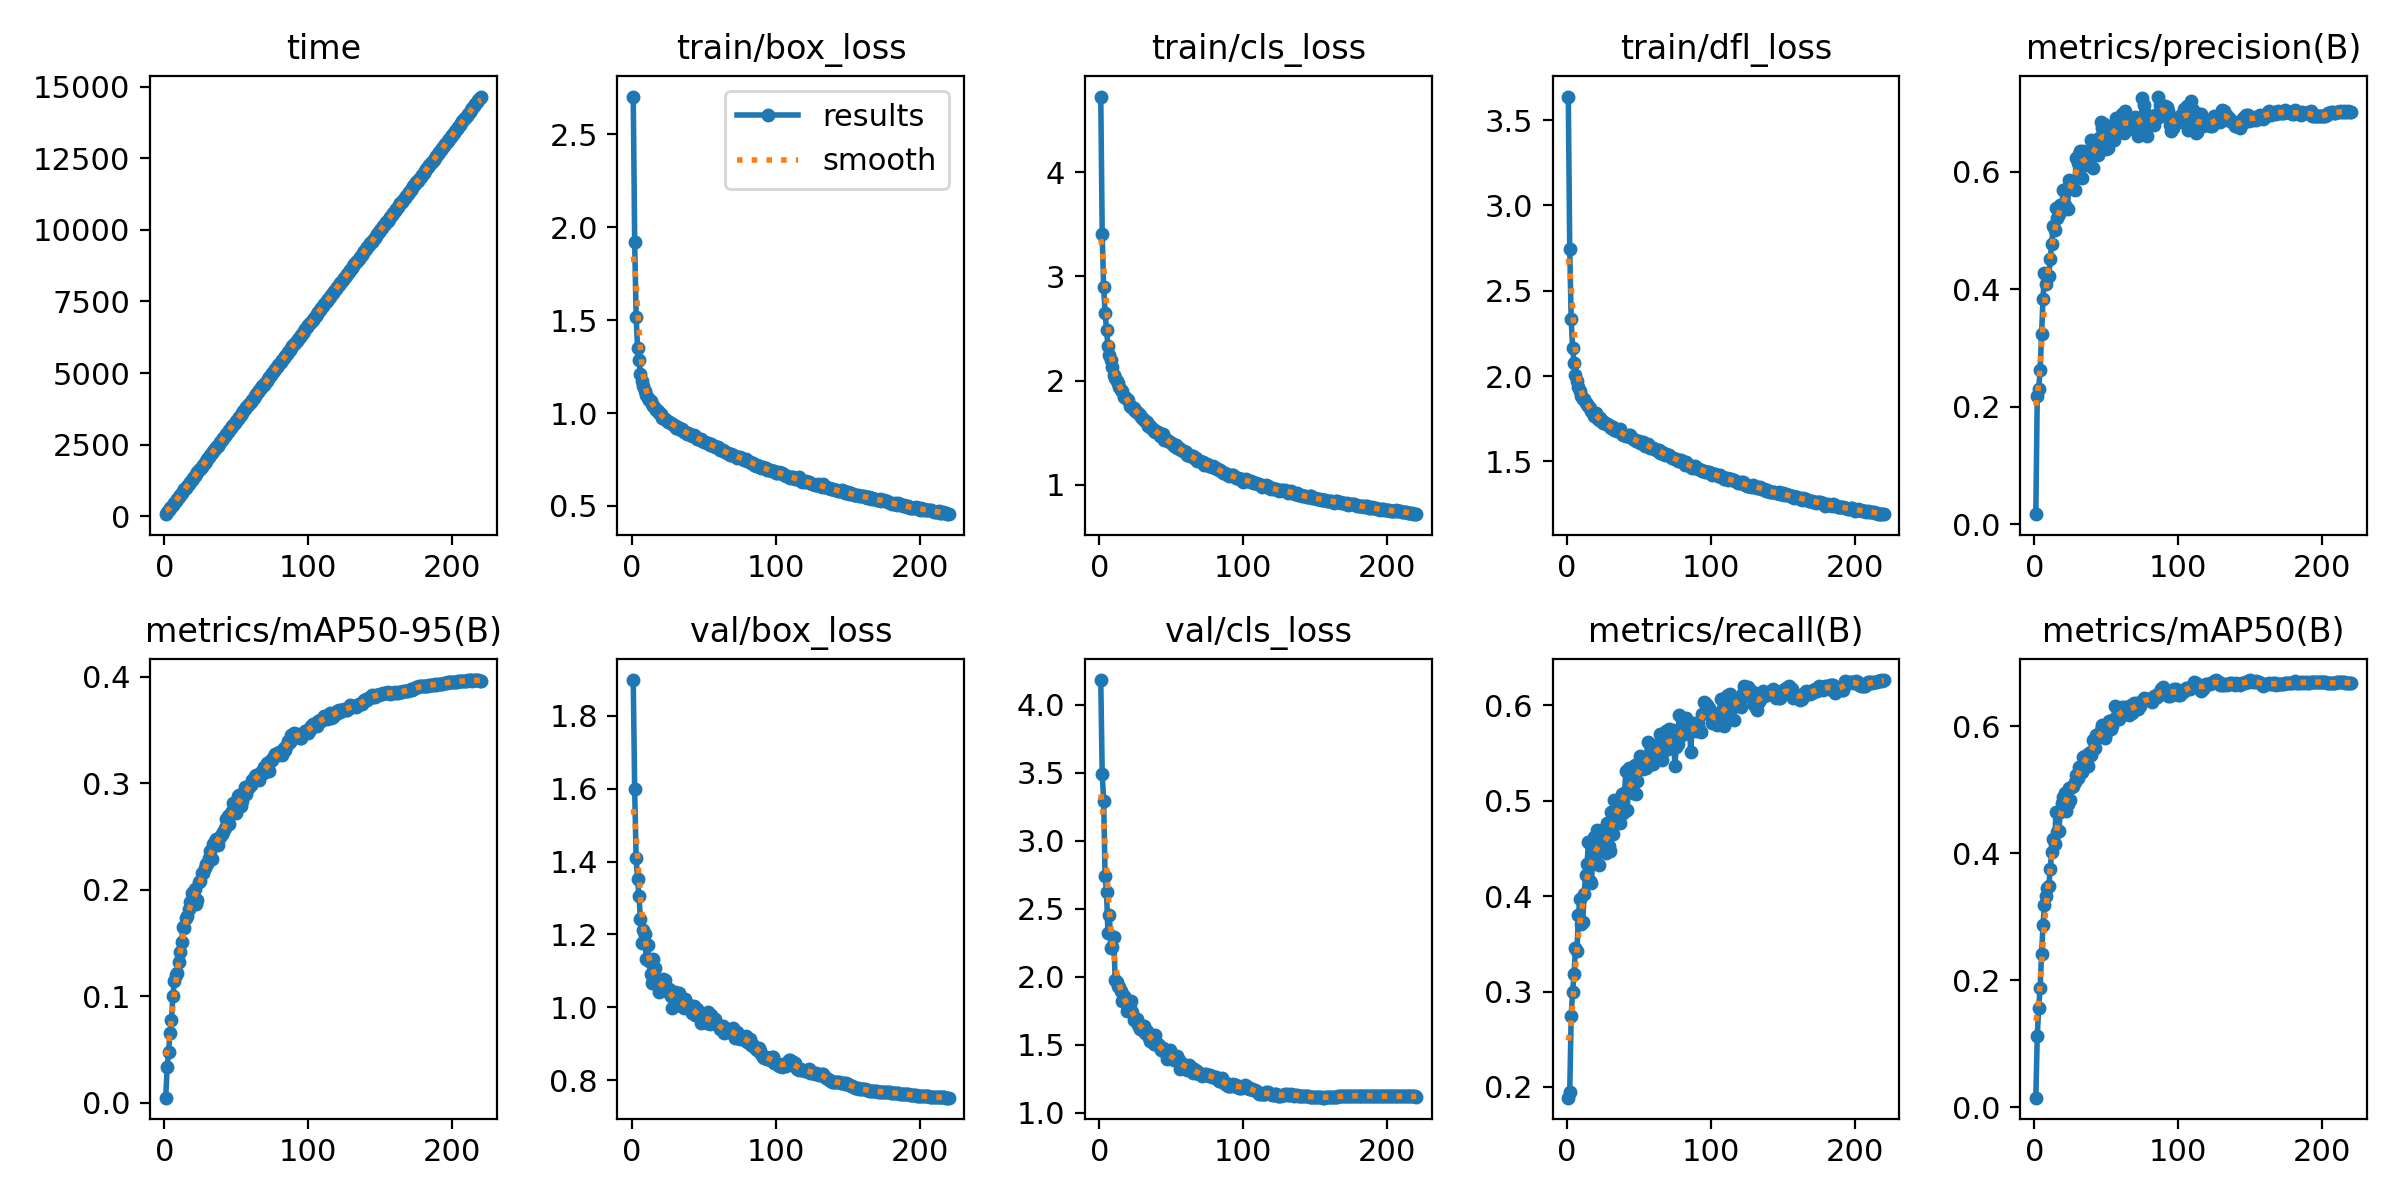

The data file committed next to this chart (first rows):
epoch, time, train/box_loss, train/cls_loss, train/dfl_loss, metrics/precision(B), metrics/recall(B), metrics/mAP50(B), metrics/mAP50-95(B), val/box_loss, val/cls_loss, val/dfl_loss, lr/pg0, lr/pg1, lr/pg2
1, 72.83, 2.704, 4.727, 3.638, 0.01717, 0.1888, 0.01537, 0.0049, 1.899, 4.18, 3.167, 0.07009, 0.003324, 0.003324
2, 139.8, 1.922, 3.407, 2.745, 0.219, 0.1944, 0.1117, 0.03333, 1.598, 3.49, 2.631, 0.04006, 0.006627, 0.006627
3, 205.7, 1.52, 2.895, 2.333, 0.2306, 0.2742, 0.1571, 0.04795, 1.41, 3.294, 2.423, 0.009995, 0.0099, 0.0099
4, 271.5, 1.349, 2.653, 2.167, 0.2627, 0.3, 0.1884, 0.06588, 1.353, 2.741, 2.34, 0.009864, 0.009864, 0.009864
5, 337.6, 1.283, 2.483, 2.079, 0.3233, 0.3185, 0.2417, 0.0782, 1.304, 2.619, 2.276, 0.009818, 0.009818, 0.009818
6, 403.7, 1.208, 2.331, 2.006, 0.3841, 0.3455, 0.2875, 0.1006, 1.243, 2.317, 2.173, 0.009773, 0.009773, 0.009773
7, 469.9, 1.175, 2.248, 1.97, 0.4277, 0.3421, 0.3187, 0.1145, 1.176, 2.456, 2.122, 0.009728, 0.009728, 0.009728
8, 535.9, 1.144, 2.2, 1.938, 0.4087, 0.3798, 0.3332, 0.12, 1.212, 2.207, 2.139, 0.009682, 0.009682, 0.009682
9, 602.3, 1.119, 2.127, 1.914, 0.4215, 0.3972, 0.3449, 0.1218, 1.2, 2.215, 2.126, 0.009637, 0.009637, 0.009637
10, 668.5, 1.095, 2.057, 1.884, 0.4227, 0.3702, 0.3476, 0.1319, 1.132, 2.294, 2.075, 0.009591, 0.009591, 0.009591
11, 735.3, 1.083, 2.03, 1.864, 0.4511, 0.3725, 0.3747, 0.1417, 1.17, 1.976, 2.062, 0.009546, 0.009546, 0.009546
12, 801.4, 1.069, 1.999, 1.864, 0.4772, 0.4022, 0.4019, 0.1512, 1.126, 1.959, 2.029, 0.009501, 0.009501, 0.009501
13, 867.7, 1.067, 1.975, 1.844, 0.5079, 0.4219, 0.4227, 0.1647, 1.092, 1.928, 2.016, 0.009455, 0.009455, 0.009455
14, 934.3, 1.048, 1.941, 1.834, 0.5017, 0.4331, 0.4143, 0.1642, 1.068, 1.922, 1.994, 0.00941, 0.00941, 0.00941
15, 1001, 1.04, 1.911, 1.826, 0.5378, 0.457, 0.465, 0.174, 1.132, 1.891, 2.042, 0.009364, 0.009364, 0.009364
16, 1067, 1.029, 1.897, 1.812, 0.5215, 0.4163, 0.4339, 0.1753, 1.107, 1.822, 2.016, 0.009319, 0.009319, 0.009319
17, 1134, 1.015, 1.844, 1.795, 0.5282, 0.414, 0.4354, 0.1817, 1.064, 1.854, 1.978, 0.009273, 0.009273, 0.009273
18, 1200, 1.01, 1.84, 1.782, 0.544, 0.4371, 0.4649, 0.1883, 1.062, 1.84, 1.944, 0.009228, 0.009228, 0.009228
19, 1267, 0.9987, 1.827, 1.765, 0.5346, 0.4615, 0.4785, 0.1974, 1.041, 1.75, 1.913, 0.009183, 0.009183, 0.009183
20, 1334, 0.9972, 1.816, 1.784, 0.5698, 0.4466, 0.4885, 0.1934, 1.063, 1.768, 1.965, 0.009137, 0.009137, 0.009137
21, 1401, 0.976, 1.757, 1.755, 0.5433, 0.4697, 0.4949, 0.2005, 1.056, 1.77, 1.955, 0.009092, 0.009092, 0.009092
22, 1467, 0.9725, 1.752, 1.743, 0.5705, 0.4326, 0.466, 0.1865, 1.078, 1.818, 1.976, 0.009046, 0.009046, 0.009046
23, 1534, 0.9685, 1.745, 1.752, 0.5368, 0.4685, 0.4767, 0.1902, 1.076, 1.738, 1.967, 0.009001, 0.009001, 0.009001
24, 1601, 0.9629, 1.734, 1.742, 0.5864, 0.4539, 0.5028, 0.2072, 1.043, 1.684, 1.905, 0.008956, 0.008956, 0.008956
25, 1667, 0.9516, 1.711, 1.728, 0.5718, 0.4599, 0.4837, 0.2083, 1.047, 1.692, 1.932, 0.00891, 0.00891, 0.00891
26, 1734, 0.9522, 1.698, 1.733, 0.5831, 0.4502, 0.5045, 0.2156, 1.051, 1.69, 1.941, 0.008865, 0.008865, 0.008865
27, 1801, 0.9476, 1.693, 1.717, 0.5725, 0.4454, 0.5054, 0.2159, 1.032, 1.643, 1.919, 0.008819, 0.008819, 0.008819
28, 1867, 0.9396, 1.675, 1.719, 0.5685, 0.477, 0.5125, 0.2202, 0.999, 1.618, 1.873, 0.008774, 0.008774, 0.008774
29, 1934, 0.9361, 1.649, 1.714, 0.624, 0.4522, 0.5231, 0.2241, 1.032, 1.619, 1.918, 0.008729, 0.008729, 0.008729
30, 2001, 0.9278, 1.634, 1.701, 0.6143, 0.4474, 0.5179, 0.2246, 1.043, 1.637, 1.917, 0.008683, 0.008683, 0.008683
31, 2068, 0.9222, 1.62, 1.697, 0.6298, 0.4876, 0.5357, 0.2296, 1.009, 1.638, 1.891, 0.008638, 0.008638, 0.008638
32, 2135, 0.9276, 1.612, 1.699, 0.6346, 0.4652, 0.5322, 0.2367, 1.008, 1.585, 1.889, 0.008592, 0.008592, 0.008592
33, 2201, 0.9156, 1.608, 1.684, 0.5901, 0.5011, 0.5284, 0.2295, 1.038, 1.597, 1.912, 0.008547, 0.008547, 0.008547
34, 2268, 0.908, 1.566, 1.687, 0.6346, 0.4888, 0.5506, 0.2434, 1.004, 1.56, 1.881, 0.008502, 0.008502, 0.008502
35, 2334, 0.9142, 1.562, 1.679, 0.6185, 0.4909, 0.5522, 0.2455, 1.011, 1.53, 1.904, 0.008456, 0.008456, 0.008456
36, 2401, 0.8992, 1.546, 1.678, 0.612, 0.498, 0.553, 0.2479, 0.9976, 1.543, 1.877, 0.008411, 0.008411, 0.008411
37, 2467, 0.8998, 1.534, 1.688, 0.613, 0.477, 0.5371, 0.2426, 1.022, 1.549, 1.904, 0.008365, 0.008365, 0.008365
38, 2533, 0.8888, 1.52, 1.66, 0.6275, 0.5073, 0.558, 0.2485, 1, 1.502, 1.875, 0.00832, 0.00832, 0.00832
39, 2601, 0.8904, 1.51, 1.654, 0.6544, 0.4865, 0.5539, 0.2496, 1.003, 1.57, 1.885, 0.008274, 0.008274, 0.008274
40, 2667, 0.8852, 1.505, 1.655, 0.6266, 0.5079, 0.5606, 0.2529, 1.005, 1.501, 1.889, 0.008229, 0.008229, 0.008229
41, 2734, 0.8846, 1.507, 1.65, 0.6071, 0.5315, 0.5786, 0.2548, 0.997, 1.502, 1.861, 0.008184, 0.008184, 0.008184
42, 2800, 0.8749, 1.474, 1.647, 0.6459, 0.4899, 0.566, 0.2584, 0.9832, 1.482, 1.863, 0.008138, 0.008138, 0.008138
43, 2867, 0.8794, 1.474, 1.653, 0.6353, 0.5344, 0.5857, 0.2662, 1.003, 1.46, 1.882, 0.008093, 0.008093, 0.008093
44, 2934, 0.875, 1.485, 1.652, 0.6285, 0.5174, 0.5829, 0.2692, 0.9795, 1.474, 1.844, 0.008047, 0.008047, 0.008047
45, 3000, 0.8615, 1.434, 1.637, 0.6578, 0.5141, 0.5819, 0.2619, 0.9944, 1.453, 1.855, 0.008002, 0.008002, 0.008002
46, 3067, 0.8593, 1.428, 1.632, 0.685, 0.5083, 0.5932, 0.2718, 0.9833, 1.436, 1.863, 0.007957, 0.007957, 0.007957
47, 3135, 0.8596, 1.43, 1.626, 0.674, 0.5371, 0.6019, 0.2738, 0.9788, 1.396, 1.848, 0.007911, 0.007911, 0.007911
48, 3202, 0.8604, 1.422, 1.618, 0.6812, 0.5073, 0.595, 0.2818, 0.9571, 1.403, 1.818, 0.007866, 0.007866, 0.007866
49, 3269, 0.8514, 1.408, 1.622, 0.658, 0.5208, 0.5808, 0.2755, 0.9734, 1.461, 1.852, 0.00782, 0.00782, 0.00782
50, 3335, 0.8452, 1.403, 1.618, 0.6391, 0.5343, 0.5887, 0.2721, 0.9724, 1.425, 1.838, 0.007775, 0.007775, 0.007775
51, 3402, 0.8431, 1.392, 1.61, 0.6407, 0.5472, 0.6026, 0.2885, 0.9662, 1.392, 1.828, 0.00773, 0.00773, 0.00773
52, 3469, 0.8376, 1.376, 1.608, 0.6729, 0.5388, 0.608, 0.2888, 0.9554, 1.389, 1.814, 0.007684, 0.007684, 0.007684
53, 3535, 0.8388, 1.382, 1.613, 0.6564, 0.5332, 0.5952, 0.2786, 0.9877, 1.393, 1.872, 0.007639, 0.007639, 0.007639
54, 3602, 0.8288, 1.359, 1.591, 0.6599, 0.5399, 0.5997, 0.2833, 0.9541, 1.414, 1.823, 0.007593, 0.007593, 0.007593
55, 3668, 0.8324, 1.355, 1.595, 0.6544, 0.5337, 0.6107, 0.2889, 0.9776, 1.389, 1.847, 0.007548, 0.007548, 0.007548
56, 3735, 0.8269, 1.345, 1.602, 0.6797, 0.5618, 0.6311, 0.2967, 0.9582, 1.32, 1.824, 0.007502, 0.007502, 0.007502
57, 3801, 0.8214, 1.336, 1.591, 0.6916, 0.5376, 0.6121, 0.2902, 0.9616, 1.363, 1.818, 0.007457, 0.007457, 0.007457
58, 3868, 0.8172, 1.327, 1.577, 0.6779, 0.5426, 0.6153, 0.2957, 0.9669, 1.36, 1.833, 0.007412, 0.007412, 0.007412
59, 3935, 0.82, 1.323, 1.578, 0.6686, 0.5506, 0.6114, 0.2965, 0.9529, 1.338, 1.818, 0.007366, 0.007366, 0.007366
60, 4001, 0.8166, 1.313, 1.579, 0.6772, 0.5388, 0.6197, 0.2982, 0.9507, 1.328, 1.817, 0.007321, 0.007321, 0.007321
... 160 more rows
